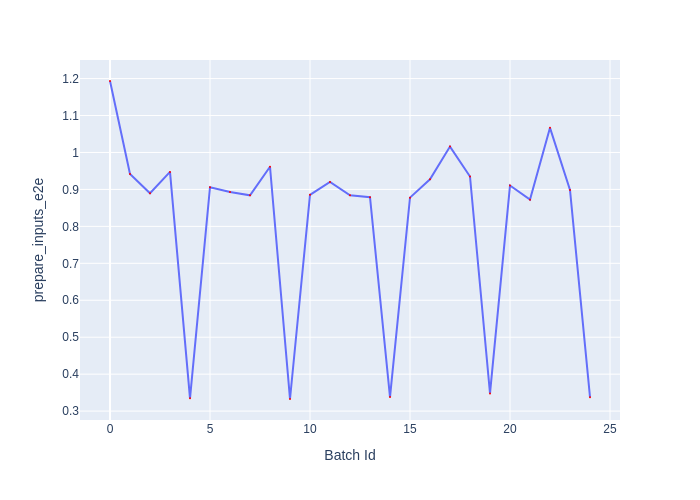

The table this chart was drawn from, first rows:
Batch Id, prepare_inputs_e2e
0, 1.193
1, 0.942
2, 0.8897
3, 0.9473
4, 0.3346
5, 0.9061
6, 0.8928
7, 0.8841
8, 0.9614
9, 0.3328
10, 0.8854
11, 0.9201
12, 0.8839
13, 0.8791
14, 0.3381
15, 0.8778
16, 0.9274
17, 1.016
18, 0.935
19, 0.3479
20, 0.9105
21, 0.8724
22, 1.067
23, 0.8987
24, 0.3376
